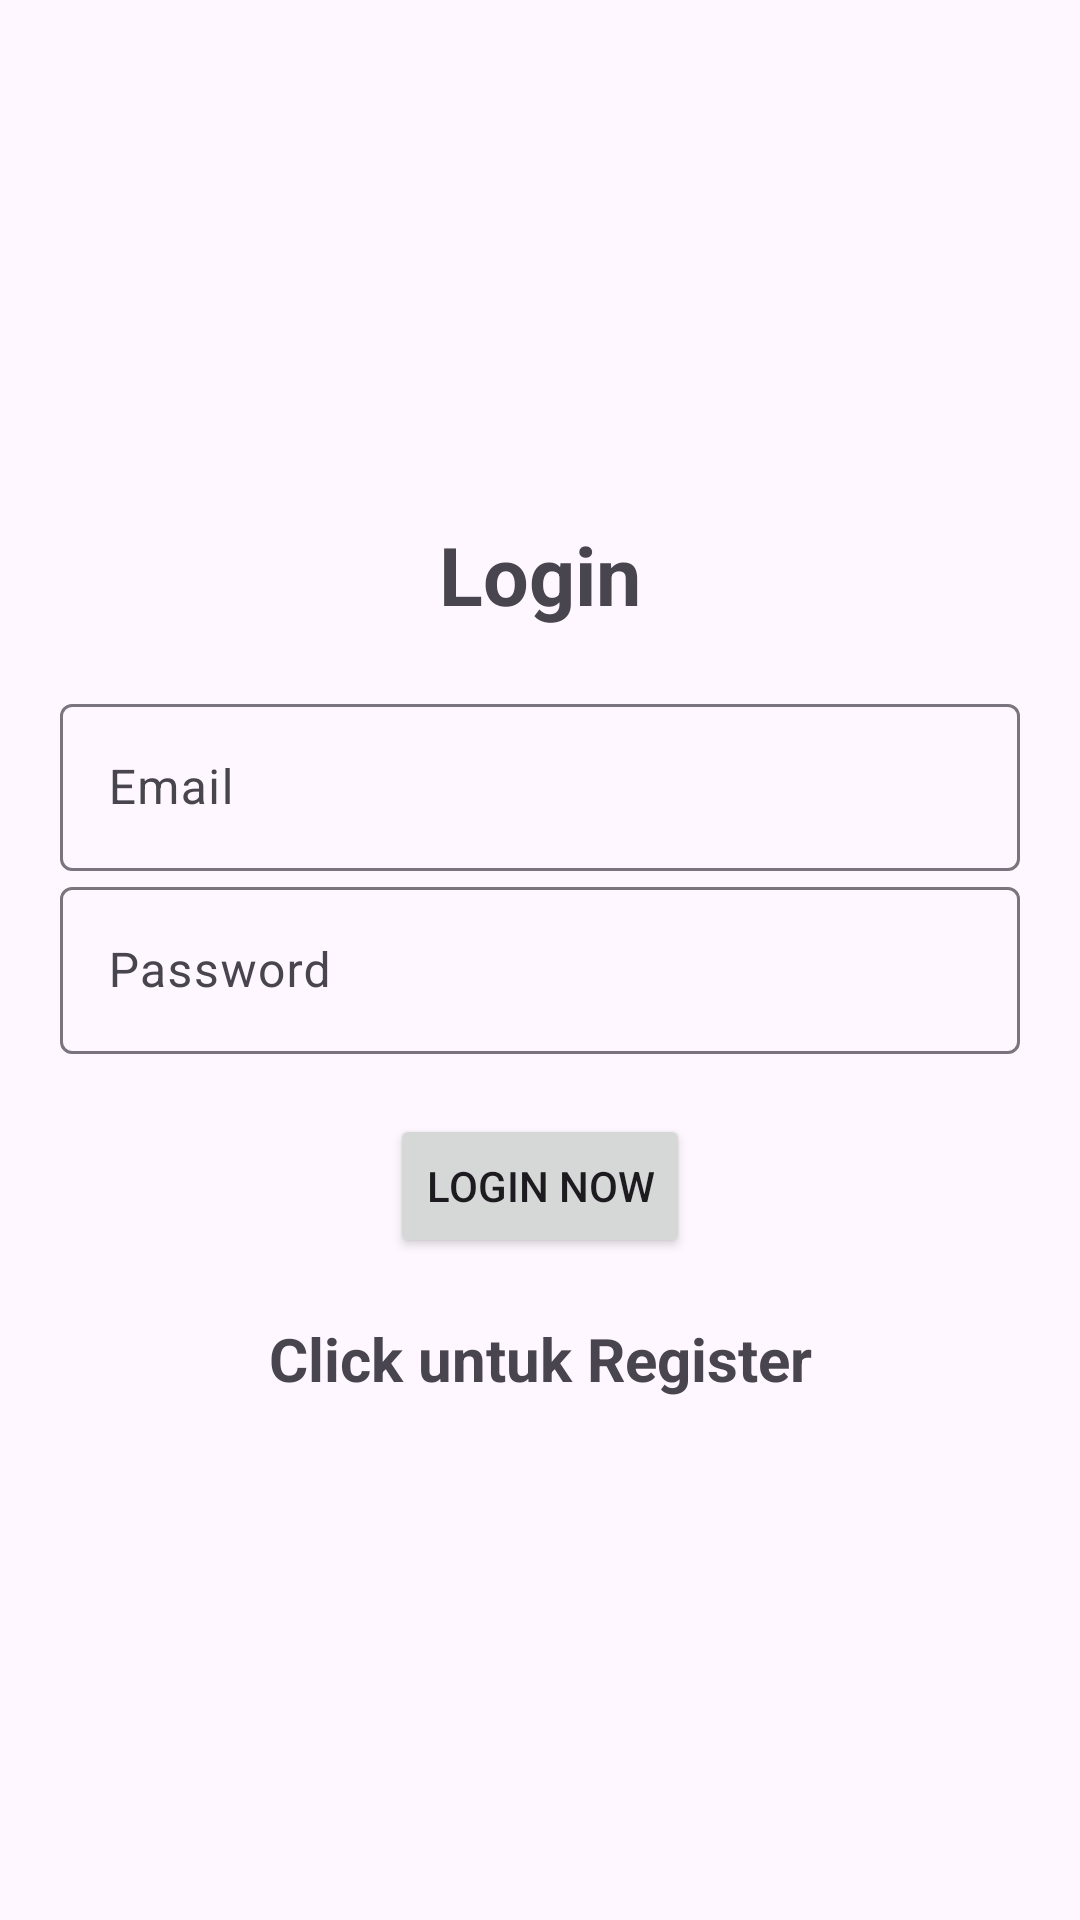

This screen was rendered from an Android layout file. Write that file and the resources it references.
<!-- AndroidManifest.xml: application theme Theme.Material3.Light -->
<!-- res/layout/activity_login_user.xml -->
<?xml version="1.0" encoding="utf-8"?>
<LinearLayout xmlns:android="http://schemas.android.com/apk/res/android"
    xmlns:app="http://schemas.android.com/apk/res-auto"
    xmlns:tools="http://schemas.android.com/tools"
    android:orientation="vertical"
    android:gravity="center"
    android:layout_width="match_parent"
    android:layout_height="match_parent"
    android:padding="20dp"
    tools:context=".loginUser">
    
    <TextView
        android:id="@+id/login"
        android:text="@string/login"
        android:textSize="27sp"
        android:textStyle="bold"
        android:gravity="center"
        android:layout_marginBottom="20dp"
        android:layout_width="match_parent"
        android:layout_height="wrap_content" />
    <com.google.android.material.textfield.TextInputLayout
        android:layout_width="match_parent"
        android:layout_height="wrap_content">

        <com.google.android.material.textfield.TextInputEditText
            android:id="@+id/email"
            android:hint="@string/email"
            android:layout_width="match_parent"
            android:layout_height="wrap_content" />
    </com.google.android.material.textfield.TextInputLayout>

    <com.google.android.material.textfield.TextInputLayout
        android:layout_width="match_parent"
        android:layout_height="wrap_content">

        <com.google.android.material.textfield.TextInputEditText
            android:id="@+id/password"
            android:hint="@string/password"
            android:inputType="textPassword"
            android:layout_width="match_parent"
            android:layout_height="wrap_content" />
    </com.google.android.material.textfield.TextInputLayout>

    <ProgressBar
        android:id="@+id/progressBar"
        android:layout_width="wrap_content"
        android:layout_height="wrap_content"
        android:visibility="gone" />

    <Button
        android:id="@+id/loginBtn"
        android:layout_marginTop="20dp"
        android:text="Login now"
        android:layout_width="wrap_content"
        android:layout_height="wrap_content" />

    <TextView
        android:textStyle="bold"
        android:textSize="20sp"
        android:gravity="center"
        android:layout_marginTop="20dp"
        android:id="@+id/klikRegister"
        android:layout_width="match_parent"
        android:layout_height="wrap_content"
        android:text="Click untuk Register" />

</LinearLayout>
<!-- resources referenced by this layout -->
<resources>
  <string name="email">Email</string>
  <string name="login">Login</string>
  <string name="password">Password</string>
</resources>
